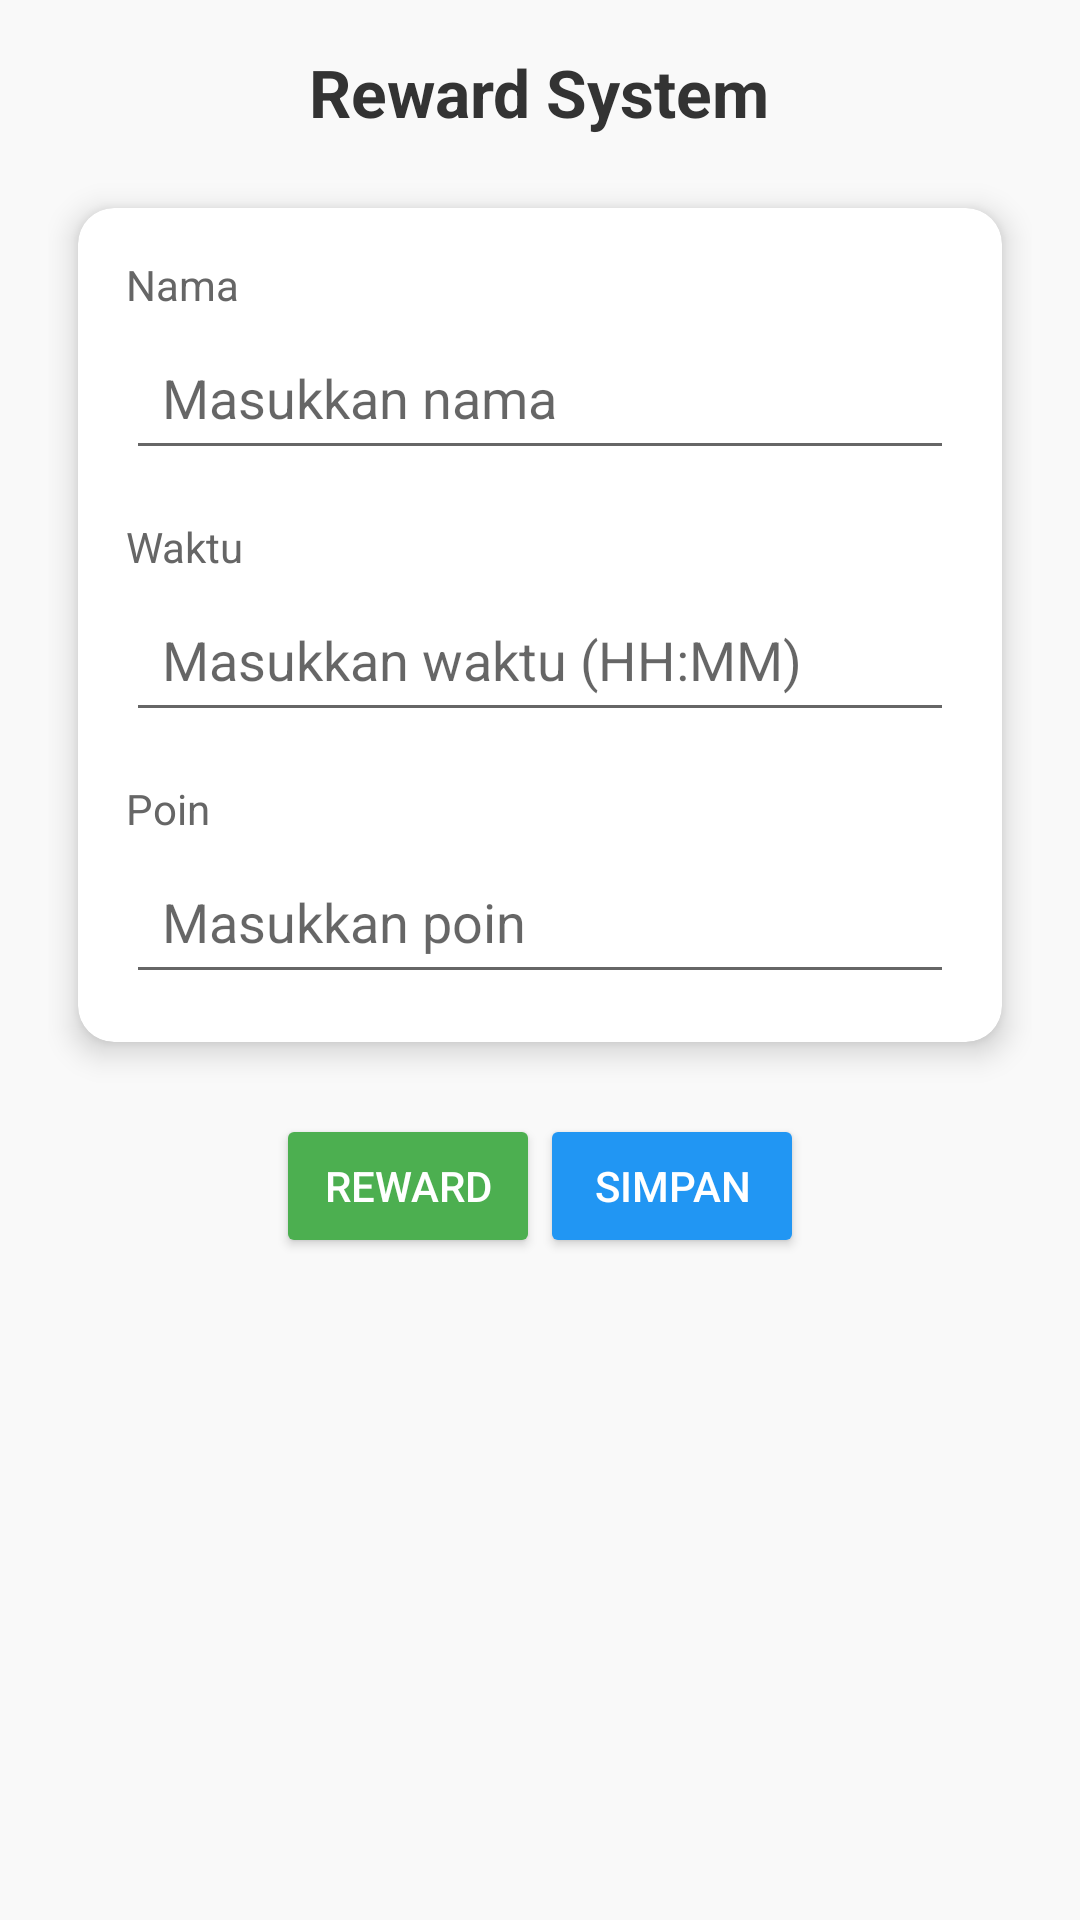

Reconstruct the res/layout file that produces this screen, plus the resources it refers to.
<!-- AndroidManifest.xml: application theme Theme.Monitoringchild -->
<!-- res/layout/activity_reward.xml -->
<?xml version="1.0" encoding="utf-8"?>
<ScrollView xmlns:android="http://schemas.android.com/apk/res/android"
    xmlns:app="http://schemas.android.com/apk/res-auto"
    xmlns:tools="http://schemas.android.com/tools"
    android:layout_width="match_parent"
    android:layout_height="match_parent"
    android:padding="16dp"
    android:id="@+id/main"
    tools:context=".RewardActivity"
    android:background="#f9f9f9">

    <LinearLayout
        android:layout_width="match_parent"
        android:layout_height="wrap_content"
        android:orientation="vertical"
        android:gravity="center_horizontal">

        
        <TextView
            android:id="@+id/tv_header"
            android:layout_width="wrap_content"
            android:layout_height="wrap_content"
            android:text="Reward System"
            android:textSize="22sp"
            android:textStyle="bold"
            android:textColor="#333333"
            android:layout_marginBottom="24dp" />

        
        <androidx.cardview.widget.CardView
            android:layout_width="match_parent"
            android:layout_height="wrap_content"
            android:layout_marginStart="10dp"
            android:layout_marginEnd="10dp"
            app:cardCornerRadius="12dp"
            app:cardElevation="6dp"
            android:layout_marginBottom="24dp"
            android:backgroundTint="#FFFFFF">

            <LinearLayout
                android:layout_width="match_parent"
                android:layout_height="wrap_content"
                android:orientation="vertical"
                android:padding="16dp">

                
                <TextView
                    android:layout_width="match_parent"
                    android:layout_height="wrap_content"
                    android:text="Nama"
                    android:textSize="14sp"
                    android:textColor="#666666"
                    android:layout_marginBottom="4dp" />

                <EditText
                    android:id="@+id/et_name"
                    android:layout_width="match_parent"
                    android:layout_height="wrap_content"
                    android:hint="Masukkan nama"
                    android:padding="12dp"
                    android:layout_marginBottom="16dp" />

                
                <TextView
                    android:layout_width="match_parent"
                    android:layout_height="wrap_content"
                    android:text="Waktu"
                    android:textSize="14sp"
                    android:textColor="#666666"
                    android:layout_marginBottom="4dp" />

                <EditText
                    android:id="@+id/et_time"
                    android:layout_width="match_parent"
                    android:layout_height="wrap_content"
                    android:hint="Masukkan waktu (HH:MM)"
                    android:padding="12dp"
                    android:inputType="time"
                    android:layout_marginBottom="16dp" />

                
                <TextView
                    android:layout_width="match_parent"
                    android:layout_height="wrap_content"
                    android:text="Poin"
                    android:textSize="14sp"
                    android:textColor="#666666"
                    android:layout_marginBottom="4dp" />

                <EditText
                    android:id="@+id/et_points"
                    android:layout_width="match_parent"
                    android:layout_height="wrap_content"
                    android:hint="Masukkan poin"
                    android:padding="12dp"
                    android:inputType="number" />
            </LinearLayout>
        </androidx.cardview.widget.CardView>

        
        <LinearLayout
            android:layout_width="match_parent"
            android:layout_height="wrap_content"
            android:orientation="horizontal"
            android:gravity="center"
            android:layout_marginBottom="24dp">

            <Button
                android:id="@+id/btn_reward"
                android:layout_width="wrap_content"
                android:layout_height="wrap_content"
                android:text="Reward"
                android:textColor="#FFFFFF"
                android:backgroundTint="#4CAF50"/>
            <Button
                android:id="@+id/btn_save"
                android:layout_width="wrap_content"
                android:layout_height="wrap_content"
                android:text="Simpan"
                android:backgroundTint="#2196F3"
                android:textColor="#FFFFFF" />

        </LinearLayout>

        
        <TextView
            android:id="@+id/tv_result"
            android:layout_width="match_parent"
            android:layout_height="wrap_content"
            android:layout_marginStart="10dp"
            android:text="Hasil Reward"
            android:textSize="18sp"
            android:textStyle="bold"
            android:textColor="#333333"
            android:layout_marginBottom="8dp"
            android:visibility="gone" />

        <androidx.cardview.widget.CardView
            android:layout_width="match_parent"
            android:layout_height="wrap_content"
            android:layout_marginStart="10dp"
            android:layout_marginEnd="10dp"
            android:layout_marginBottom="10dp"
            app:cardCornerRadius="12dp"
            app:cardElevation="6dp"
            android:visibility="gone"
            android:id="@+id/card_result">

            <LinearLayout
                android:layout_width="match_parent"
                android:layout_height="wrap_content"
                android:orientation="vertical"
                android:padding="16dp">

                <TextView
                    android:id="@+id/tv_result_name"
                    android:layout_width="match_parent"
                    android:layout_height="wrap_content"
                    android:text="Nama: "
                    android:textSize="14sp"
                    android:textColor="#333333"
                    android:layout_marginBottom="4dp" />

                <TextView
                    android:id="@+id/tv_result_time"
                    android:layout_width="match_parent"
                    android:layout_height="wrap_content"
                    android:text="Waktu: "
                    android:textSize="14sp"
                    android:textColor="#333333"
                    android:layout_marginBottom="4dp" />

                <TextView
                    android:id="@+id/tv_result_reward"
                    android:layout_width="match_parent"
                    android:layout_height="wrap_content"
                    android:text="Reward: "
                    android:textSize="14sp"
                    android:textColor="#333333" />
            </LinearLayout>
        </androidx.cardview.widget.CardView>
    </LinearLayout>
</ScrollView>
<!-- resources referenced by this layout -->
<resources>
  <style name="Theme.Monitoringchild" parent="Theme.AppCompat.Light.NoActionBar" />
</resources>
